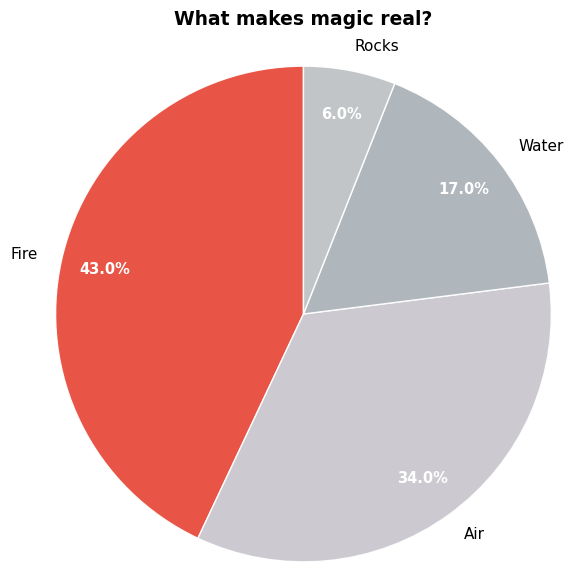

Reproduce this figure in Python.
import matplotlib.pyplot as plt
import matplotlib as mpl

# Set modern publication-quality style
mpl.rcParams['font.family'] = 'sans-serif'
mpl.rcParams['font.sans-serif'] = ['Arial', 'Helvetica', 'DejaVu Sans', 'Liberation Sans']
mpl.rcParams['font.size'] = 11
mpl.rcParams['axes.linewidth'] = 0.8
mpl.rcParams['axes.spines.top'] = False
mpl.rcParams['axes.spines.right'] = False
mpl.rcParams['figure.dpi'] = 300
mpl.rcParams['figure.facecolor'] = 'white'


data = {
    "Fire":43,
    "Air":34,
    "Water":17,
    "Rocks":6,
}


# Filter out zero values for cleaner visualization
filtered_data = {k: v for k, v in data.items() if v > 0}
labels = list(filtered_data.keys())
values = list(filtered_data.values())

# Color palette for tool categories - using a modern, distinct color scheme
# Muted, harmonious color variants (not exactly the same) for the tools
colors = [
    '#E74C3C',
    '#CAC7CE',
    '#ABB2B9',
    '#BFC2C4',   # Fire - muted red
]

# Create figure with appropriate aspect ratio
fig, ax = plt.subplots(figsize=(6, 6), facecolor='white')

# Create pie chart with modern refined styling
wedges, texts, autotexts = ax.pie(
    values,
    labels=labels,
    autopct='%1.1f%%',
    startangle=90,
    colors=colors,
    textprops={'fontsize': 10.5, 'fontfamily': 'sans-serif'},
    wedgeprops={'linewidth': 1.0, 'edgecolor': 'white', 'alpha': 0.95},
    pctdistance=0.82
)

# Refine percentage text appearance
for autotext in autotexts:
    autotext.set_color('white')
    autotext.set_fontweight('600')
    autotext.set_fontsize(10.5)

# Refine label text appearance
for text in texts:
    text.set_fontsize(11)
    text.set_fontweight('500')

# Title with modern professional styling
ax.set_title("What makes magic real?", fontsize=13.5, fontweight='600', pad=18, fontfamily='sans-serif')

# Ensure equal aspect ratio
ax.axis('equal')

# Save with high resolution
plt.tight_layout()
plt.savefig("pie_chart.png", dpi=300, bbox_inches='tight', facecolor='white', edgecolor='none')
plt.close()
